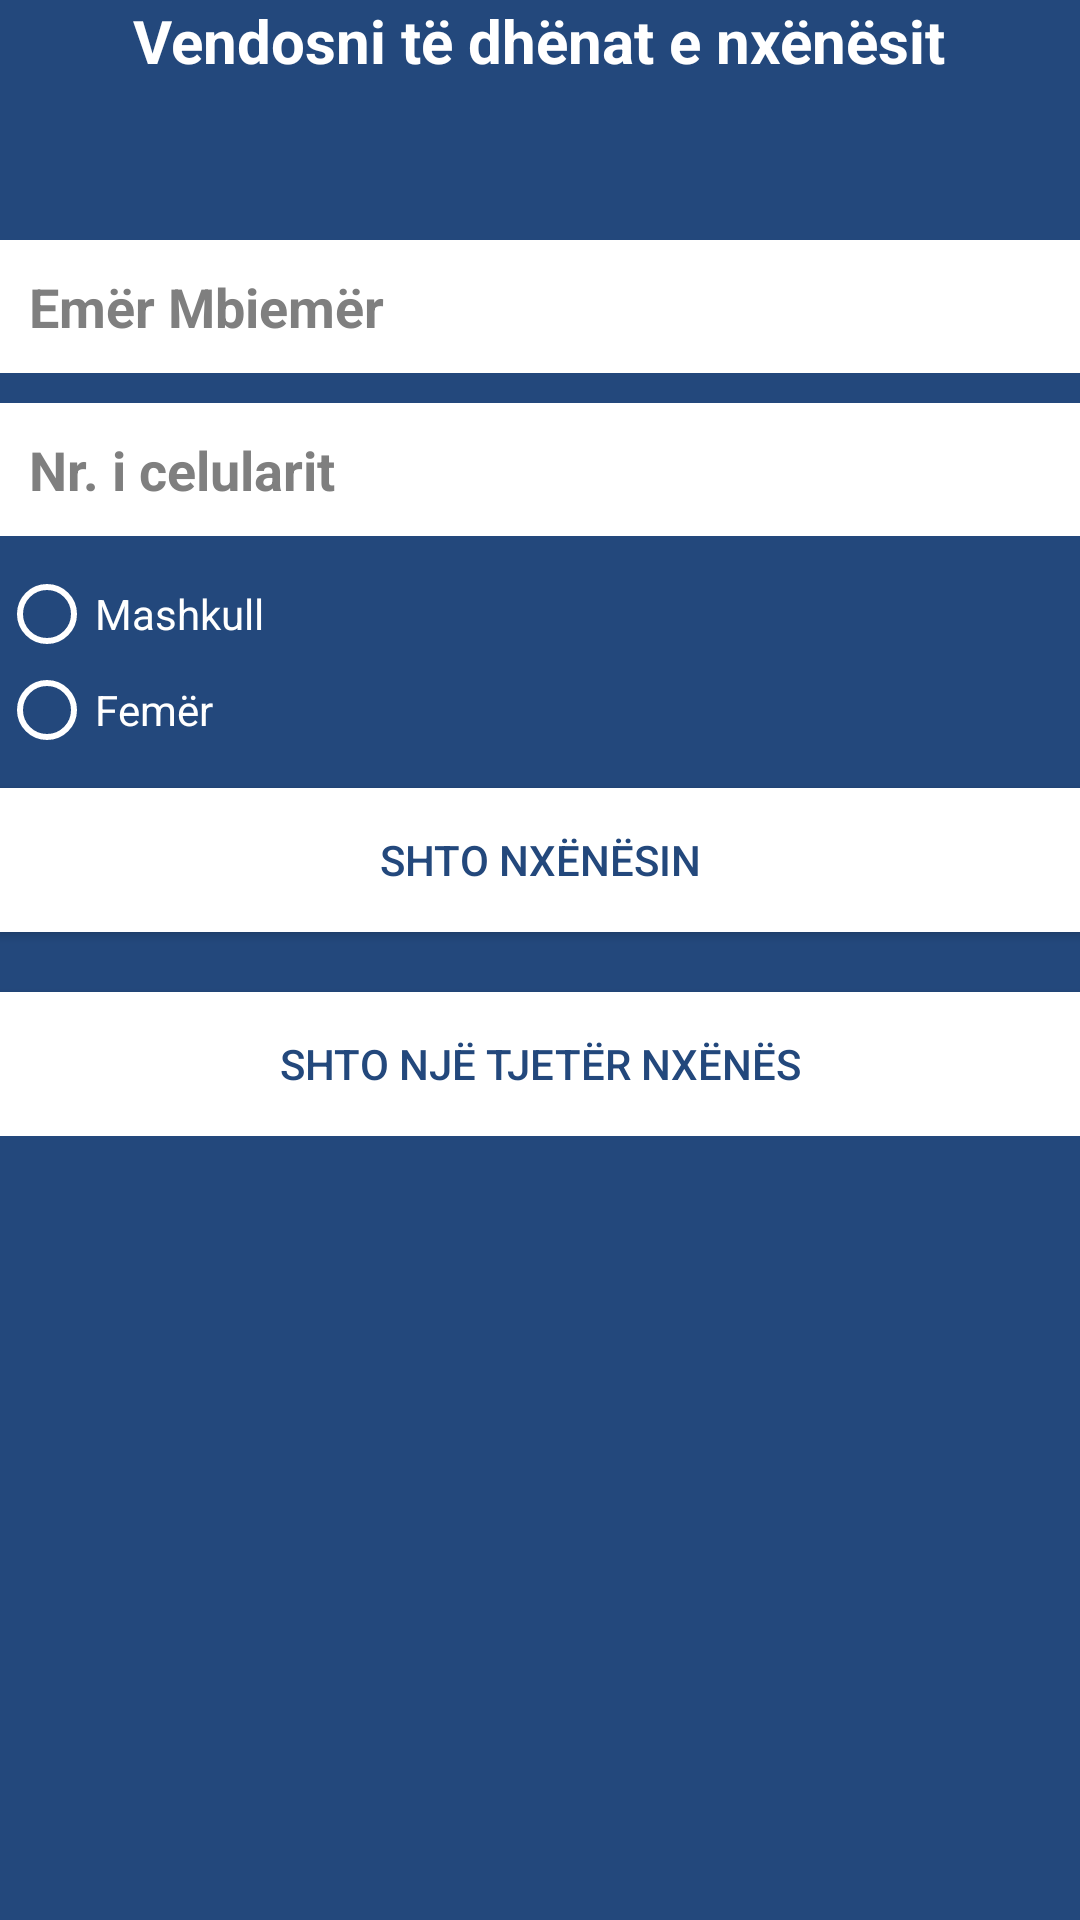

Layout XML and referenced resources for this Android screen:
<!-- AndroidManifest.xml: application theme AppTheme -->
<!-- res/layout/content_shto_student.xml -->
<?xml version="1.0" encoding="utf-8"?>
<android.support.v4.widget.NestedScrollView xmlns:android="http://schemas.android.com/apk/res/android"
    xmlns:app="http://schemas.android.com/apk/res-auto"
    xmlns:tools="http://schemas.android.com/tools"
    android:layout_width="match_parent"
    android:layout_height="match_parent"
    android:background="@color/colorAccent"
    app:layout_behavior="@string/appbar_scrolling_view_behavior"
    tools:context="com.harryfultz.studentmanager.activities.ShtoStudent"
    tools:showIn="@layout/shto_student_activity">

    <RelativeLayout
        android:id="@+id/content_shto_student"
        android:layout_width="match_parent"
        android:layout_height="match_parent"
        android:paddingBottom="@dimen/activity_vertical_margin"
        android:paddingLeft="@dimen/activity_horizontal_margin"
        android:paddingRight="@dimen/activity_horizontal_margin"
        android:paddingTop="@dimen/activity_vertical_margin">

        <TextView
            android:id="@+id/mainTextId"
            android:layout_width="wrap_content"
            android:layout_height="wrap_content"
            android:layout_alignParentTop="true"
            android:layout_centerHorizontal="true"
            android:layout_marginBottom="30dp"
            android:text="@string/addStudentMainText"
            android:textAlignment="center"
            android:textColor="@color/white"
            android:textSize="20sp"
            android:textStyle="bold" />

        <EditText
            android:id="@+id/username"
            android:layout_width="match_parent"
            android:layout_height="wrap_content"
            android:layout_below="@+id/mainTextId"
            android:layout_centerHorizontal="true"
            android:layout_marginTop="23dp"
            android:background="@color/white"
            android:ems="10"
            android:hint="@string/name"
            android:inputType="textPersonName|textCapWords"
            android:padding="10dp"
            android:textColor="@color/colorAccent"
            android:textColorHint="@color/light_black"
            android:textStyle="bold" />

        <EditText
            android:id="@+id/phone"
            android:layout_width="match_parent"
            android:layout_height="wrap_content"
            android:layout_below="@+id/username"
            android:layout_centerHorizontal="true"
            android:layout_marginBottom="10dp"
            android:layout_marginTop="10dp"
            android:background="@color/white"
            android:ems="10"
            android:hint="@string/celi"
            android:imeOptions="actionDone"
            android:inputType="phone"
            android:padding="10dp"
            android:textColor="@color/colorAccent"
            android:textColorHint="@color/light_black"
            android:textStyle="bold" />

        <RadioGroup
            android:id="@+id/radioSex"
            android:layout_width="wrap_content"
            android:layout_height="wrap_content"
            android:layout_below="@+id/phone"
            android:layout_marginBottom="10dp">

            <RadioButton
                android:id="@+id/radioMale"
                android:layout_width="wrap_content"
                android:layout_height="wrap_content"
                android:buttonTint="@color/white"
                android:checked="false"
                android:text="@string/radio_male"
                android:textColor="@color/white" />

            <RadioButton
                android:id="@+id/radioFemale"
                android:layout_width="wrap_content"
                android:layout_height="wrap_content"
                android:buttonTint="@color/white"
                android:text="@string/radio_female"
                android:textColor="@color/white" />

        </RadioGroup>


        <Button
            android:id="@+id/addButton"
            android:layout_width="match_parent"
            android:layout_height="wrap_content"
            android:layout_below="@id/radioSex"
            android:layout_centerHorizontal="true"
            android:layout_marginBottom="20dp"
            android:background="@color/white"
            android:onClick="addStudent"
            android:text="@string/shto"
            android:textColor="@color/colorAccent" />

        <Button
            android:id="@+id/addAnotherButton"
            android:layout_width="match_parent"
            android:layout_height="wrap_content"
            android:layout_below="@id/addButton"
            android:layout_centerHorizontal="true"
            android:background="@color/white"
            android:onClick="addAnotherStudent"
            android:text="@string/addAnother"
            android:textColor="@color/colorAccent" />

    </RelativeLayout>
</android.support.v4.widget.NestedScrollView>
<!-- resources referenced by this layout -->
<resources>
  <color name="colorAccent">#23487c</color>
  <color name="light_black">#7F7F7F</color>
  <color name="white">#fff</color>
  <string name="addAnother">Shto një tjetër nxënës</string>
  <string name="addStudentMainText">Vendosni të dhënat e nxënësit</string>
  <string name="celi">Nr. i celularit</string>
  <string name="name">Emër Mbiemër</string>
  <string name="radio_female">Femër</string>
  <string name="radio_male">Mashkull</string>
  <string name="shto">Shto nxënësin</string>
  <style name="AppTheme" parent="Theme.AppCompat.Light">
          
          <item name="colorPrimary">@color/colorPrimary</item>
          <item name="colorPrimaryDark">@color/colorPrimaryDark</item>
          <item name="colorAccent">@color/colorAccent</item>
      </style>
  <color name="colorPrimary">#428bca</color>
  <color name="colorPrimaryDark">#2e3237</color>
</resources>
